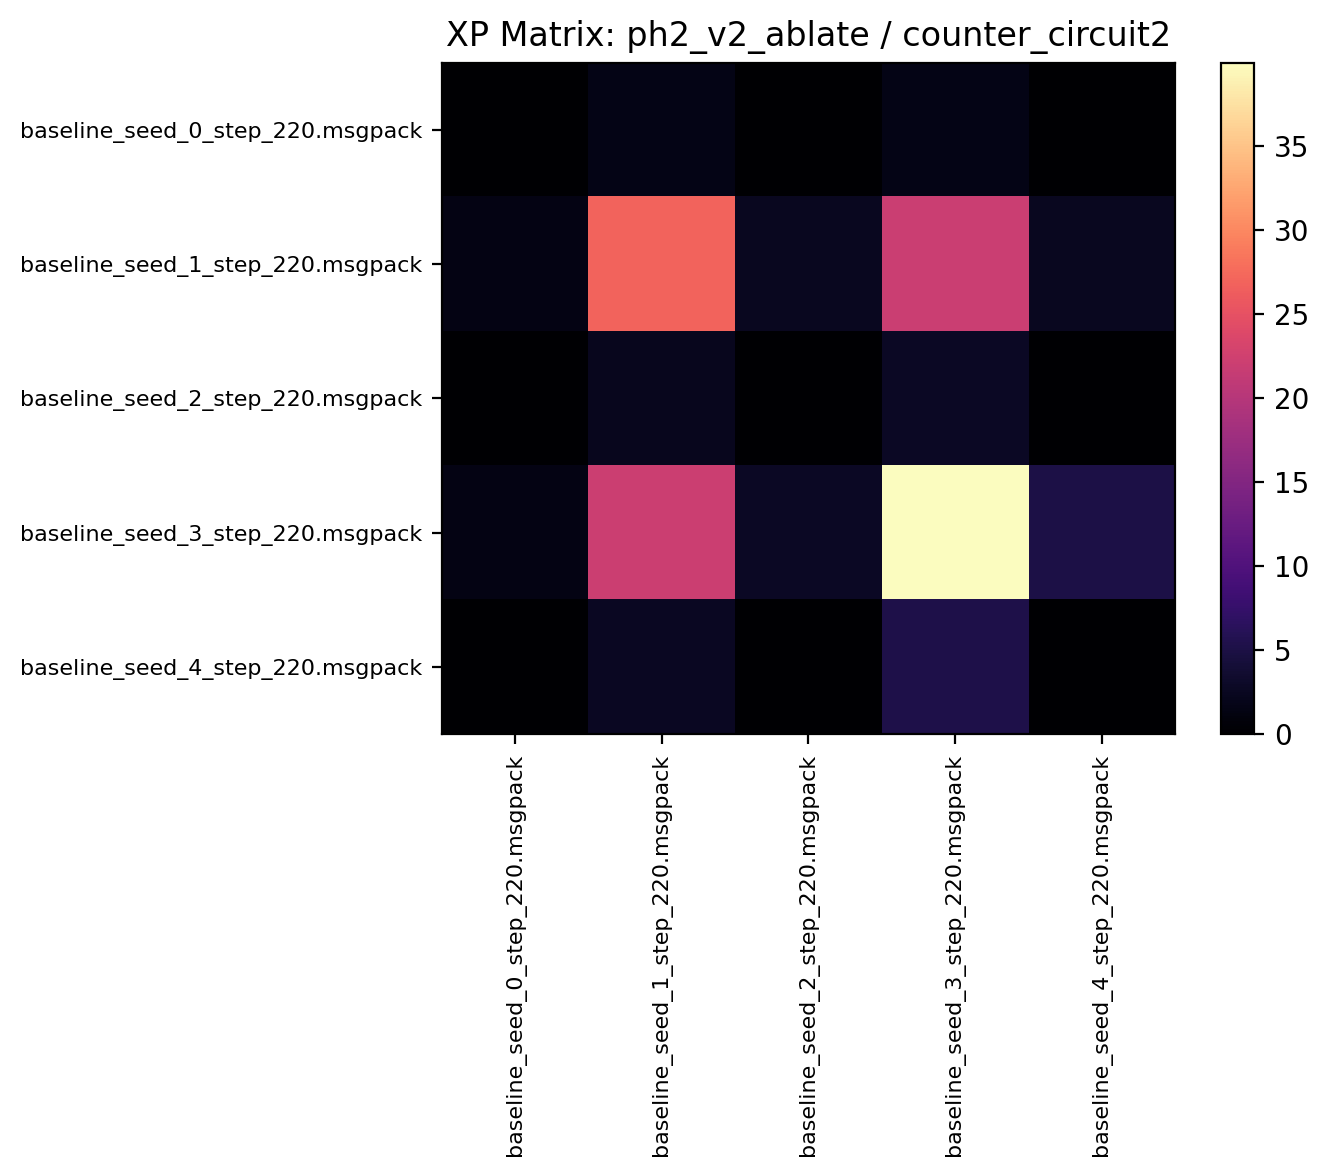

Source data for this figure (header and first rows):
0.000000, 1.609375, 0.000000, 1.592188, 0.000000
1.5, 26.97, 2.445, 21.91, 2.391
0.000000, 2.302, 0.000000, 2.666, 0.000000
1.561, 22.06, 2.736, 39.99, 5.056
0.000000, 2.506, 0.000000, 5.208, 0.000000
